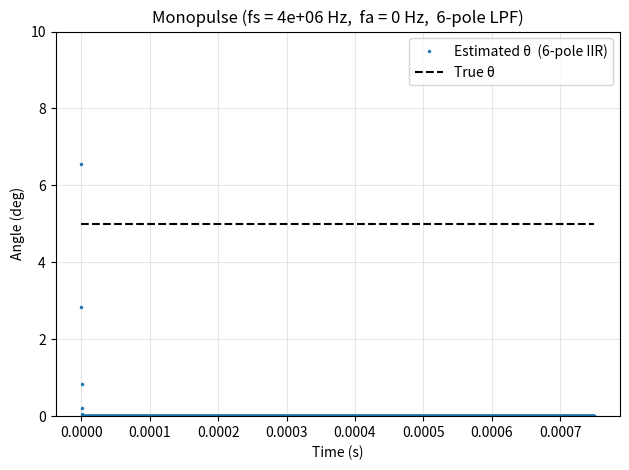

The script that saved this image:
#!/usr/bin/env python3
"""
Streaming phase-comparison monopulse tracker
with an N-pole causal IIR low-pass (cascade of identical 1st-order sections).
"""

import numpy as np
import matplotlib.pyplot as plt

# ────────── array / RF parameters ──────────────────────────────────
c   = 3.0e8
fc  = 1.0e8                 # RF carrier 1 MHz
lam = c / fc
d   = lam / 2
N   = 4                     # ULA elements

fs  = 4 * 1000000              # severe undersampling (k = ~91 617 alias)
BW  = 4_000                # desired base-band BW  (4 kHz,  -3 dB)

N_POLES = 6                # <<<  set to 2 or 3 as requested >>>

n_samples  = 3000
theta_true = np.deg2rad(5)
theta_err0 = np.deg2rad(3)
K_gain, EPS = 0.8, 1e-12

# ────────── helpers ────────────────────────────────────────────────
elem_idx    = np.arange(N)
def array_phase(n, theta):
    return -2*np.pi * (n*d*np.sin(theta)) / lam
phi_spatial = array_phase(elem_idx, theta_true)

# alias frequency |fa| ≤ fs/2
fa      = ((fc + fs/2) % fs) - fs/2
lo      = 1 + 0j
lo_step = np.exp(1j*2*np.pi*fa/fs)

# 1-pole coefficient in exact exponential form (always 0<α<1)
alpha = 1 - np.exp(-2*np.pi*BW / fs)

# allocate IIR state arrays  (shape = (N, N_POLES))
I_prev = np.zeros((N, N_POLES))
Q_prev = np.zeros((N, N_POLES))

theta_steer = theta_true + theta_err0
theta_hist  = np.empty(n_samples)
mask_lr     = np.r_[np.ones(N//2), -np.ones(N-N//2)]

# ────────── streaming loop ─────────────────────────────────────────
for k in range(n_samples):
    # 1) real RF samples for each element (use alias freq!)
    v_rf = np.cos(2*np.pi*fa*k/fs + phi_spatial)            # (N,)

    # 2) quadrature mix to BB
    cos_lo =  2.0 * lo.real
    sin_lo = -2.0 * lo.imag
    i_raw  = v_rf * cos_lo
    q_raw  = v_rf * sin_lo

    # 3) N-pole causal IIR low-pass (cascade of 1-pole sections)
    I_sec = i_raw.copy()
    Q_sec = q_raw.copy()
    for p in range(N_POLES):
        I_sec = I_prev[:, p] + alpha * (I_sec - I_prev[:, p])
        Q_sec = Q_prev[:, p] + alpha * (Q_sec - Q_prev[:, p])
        I_prev[:, p] = I_sec          # update states
        Q_prev[:, p] = Q_sec
    x = I_sec + 1j * Q_sec            # complex envelope at pole N

    # 4) Σ / Δ monopulse
    w      = np.exp(-1j*array_phase(elem_idx, theta_steer))
    sum_c  = np.sum(w * x)
    diff_c = np.sum(mask_lr * w * x)
    ratio  = diff_c / (sum_c + EPS)
    eps    = np.imag(ratio) * lam / (2*np.pi*d*np.cos(theta_steer))
    theta_steer += K_gain * eps
    theta_hist[k] = theta_steer

    # 5) advance NCO
    lo *= lo_step

# ────────── plot ───────────────────────────────────────────────────
t = np.arange(n_samples) / fs
plt.plot(t, np.rad2deg(theta_hist), '.', ms=3,
         label=f'Estimated θ  ({N_POLES}-pole IIR)')
plt.hlines(np.rad2deg(theta_true), 0, t[-1], colors='k', linestyles='--',
           label='True θ')
plt.xlabel('Time (s)');  plt.ylabel('Angle (deg)')
plt.ylim(0, 10)
plt.title(f'Monopulse (fs = {fs:g} Hz,  fa = {fa:g} Hz,  {N_POLES}-pole LPF)')
plt.grid(alpha=.3); plt.legend(); plt.tight_layout(); plt.show()
